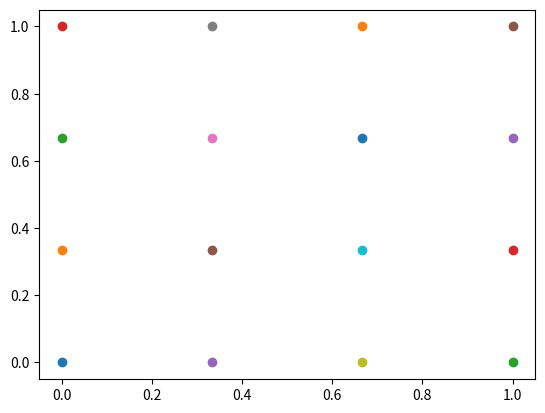

Write the Python code that produced this figure. (Note: this script raises an exception after producing the figure.)
import numpy as np
import matplotlib.pyplot as plt

left, top, right, bottom = 75, 100, 50, 0
lenX, lenY = 1, 1

n, m = 3, 3
hx, hy = lenX/n, lenY/m
x = np.arange(0, lenX+hx, hx)
y = np.arange(0, lenY+hy, hy)
for xi in x:
    for yi in y:
        plt.scatter(xi,yi)
        
T = np.array(len(y)*[len(x)*[-1]])
T[:,0], T[0], T[:,n], T[m,:] = left, top, right, bottom

# for Ax=b
A = np.array((len(y)-2)*[(len(x)-2)*[0]])
b = np.array((len(x)-2)*[0])
print(A,b)
eqNum = 0
for i in range(1, len(T)-1):
    for j in range(1, len(T[0])-1):
        eqNum = (i-1)*(n-1)+j-1
        # middle
        A[eqNum, eqNum] = -2/hx**2 - 2/hy**2
        # left
        if T[i,j-1]==-1:
            A[eqNum, eqNum-1] = 1/hy**2
        else:
            b[eqNum]-=T[i,j-1]/hy**2
        # top
        if T[i-1,j]==-1:
            A[eqNum, eqNum-n-1] = 1/hx**2
        else:
            b[eqNum]-=T[i-1,j]/hx**2
        # right
        if T[i,j+1]==-1:
            A[eqNum, eqNum+1] = 1/hy**2
        else:
            b[eqNum]-=T[i,j+1]/hy**2
        # bottom
        if T[i+1,j]==-1:
            A[eqNum, eqNum+n-1] = 1/hx**2
        else:
            b[eqNum]-=T[i+1,j]/hx**2
        print(A,b)

print(A)        
np.linalg.solve(A,b)